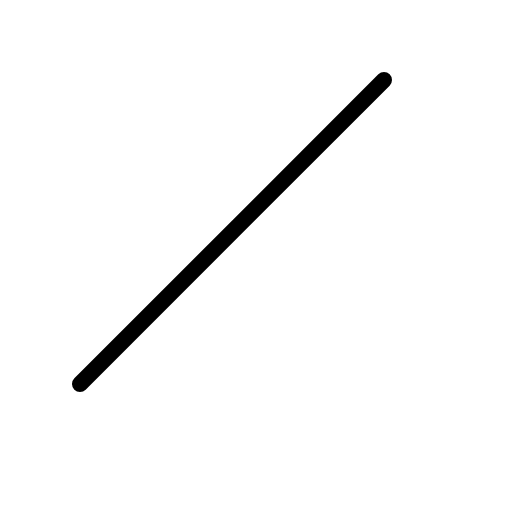
t = 0.00 s
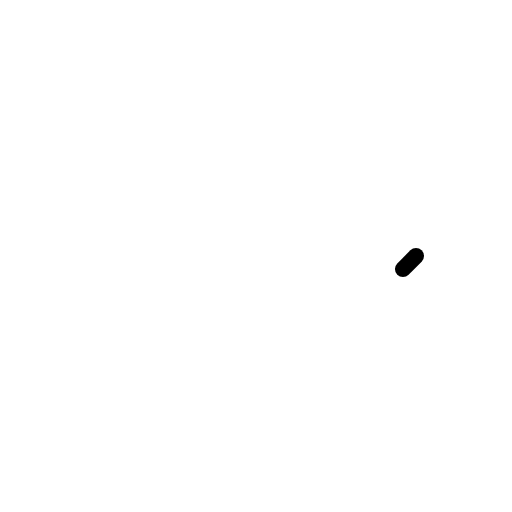
t = 0.30 s
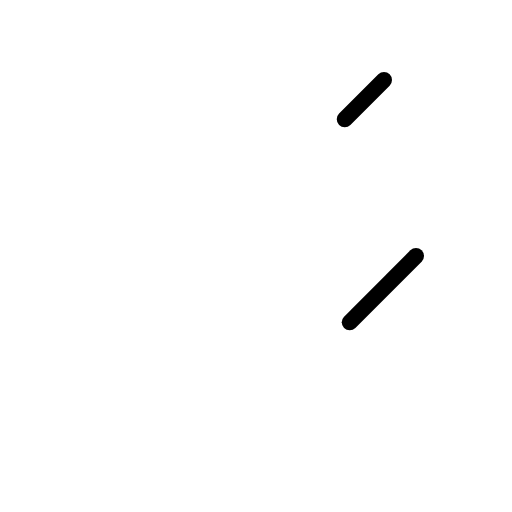
t = 0.68 s
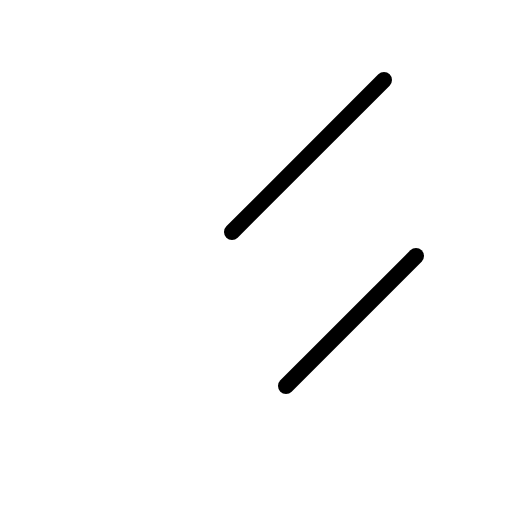
t = 1.05 s
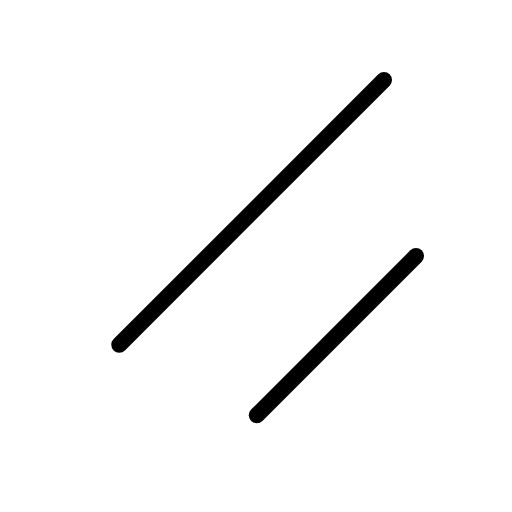
t = 1.43 s
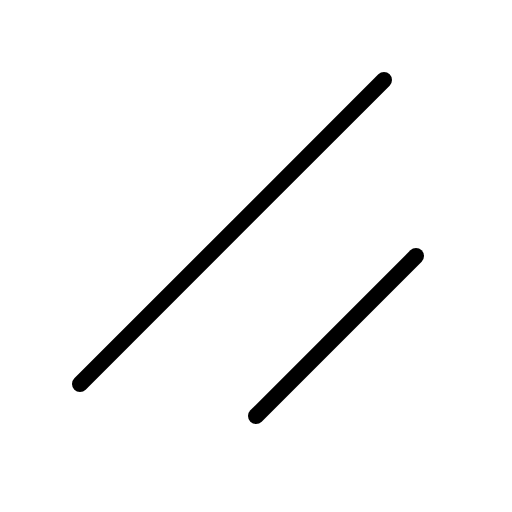
t = 1.80 s

The animated SVG that drew these frames (rendered in a browser with its animation timeline set to each time). Animation: 1 CSS @keyframes rule; one cycle of 1.80 s.

<svg xmlns="http://www.w3.org/2000/svg" viewBox="0 0 256 256">
  <style>
    .draw-line {
      stroke-dasharray: 1;
      stroke-dashoffset: 0;
    }
    svg:hover .draw-line {
      animation: phosphor-draw-in 1.5s ease-in-out forwards;
    }
    @keyframes phosphor-draw-in {
      from { stroke-dashoffset: 1; }
      to { stroke-dashoffset: 0; }
    }
  </style><rect width="256" height="256" fill="none"/><line x1="208" y1="128" x2="128" y2="208" fill="none" stroke="currentColor" stroke-linecap="round" stroke-linejoin="round" stroke-width="8" class="draw-line" pathLength="1" style="animation-delay: 0s"/><line x1="192" y1="40" x2="40" y2="192" fill="none" stroke="currentColor" stroke-linecap="round" stroke-linejoin="round" stroke-width="8" class="draw-line" pathLength="1" style="animation-delay: 0.3s"/></svg>
